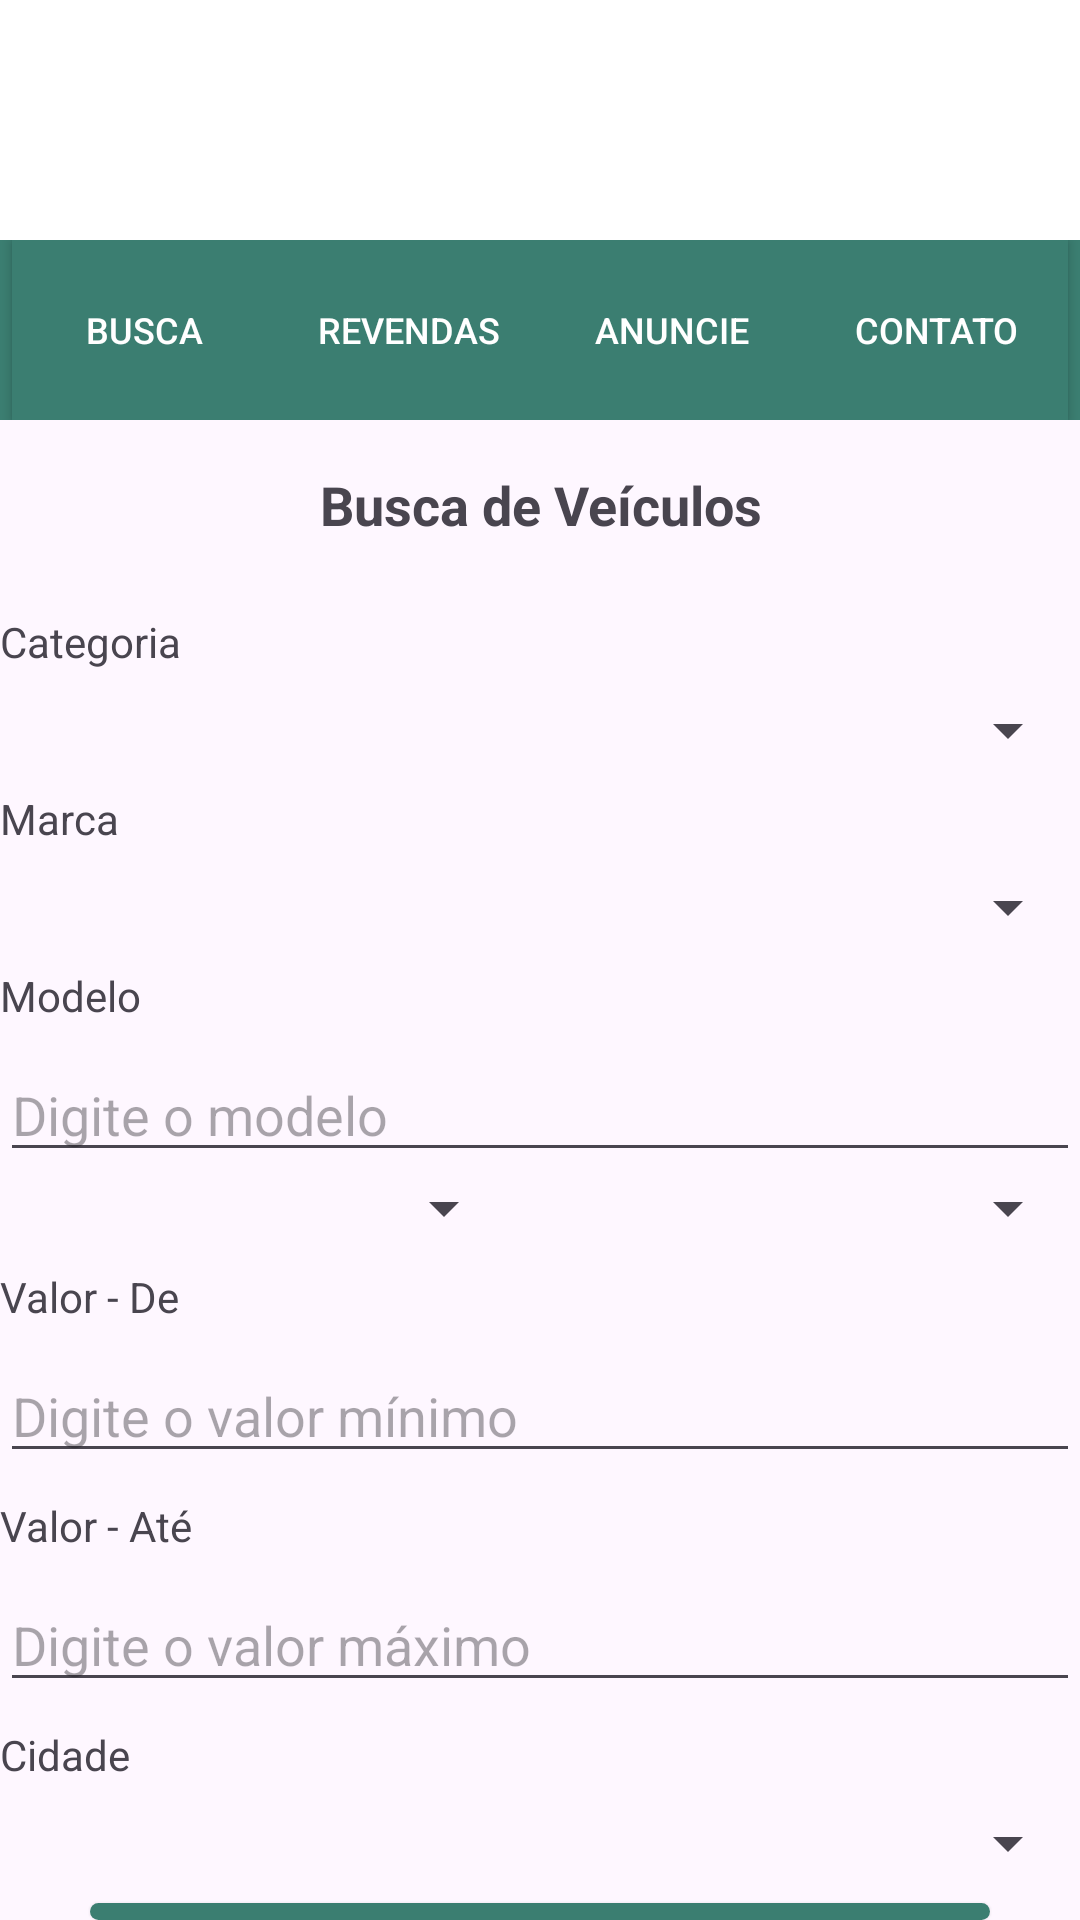

Layout XML and referenced resources for this Android screen:
<!-- AndroidManifest.xml: application theme Theme.CNSMobile2 -->
<!-- res/layout/activity_busca.xml -->
<?xml version="1.0" encoding="utf-8"?>
<LinearLayout xmlns:android="http://schemas.android.com/apk/res/android"
    xmlns:app="http://schemas.android.com/apk/res-auto"
    xmlns:tools="http://schemas.android.com/tools"
    android:layout_width="match_parent"
    android:layout_height="match_parent"
    android:orientation="vertical"
    tools:context=".BuscaActivity"
    android:gravity="center">

    <include layout="@layout/activity_navbar"/>

    <TextView
        android:layout_width="match_parent"
        android:layout_height="wrap_content"
        android:text="Busca de Veículos"
        android:textSize="18sp"
        android:textStyle="bold"
        android:gravity="center"
        android:paddingTop="16dp"
        android:paddingBottom="16dp"/>

    <TextView
        android:layout_width="match_parent"
        android:layout_height="wrap_content"
        android:text="Categoria"
        android:paddingTop="8dp"
        android:paddingBottom="8dp"/>
    <Spinner
        android:id="@+id/spinnerCategoria"
        android:layout_width="match_parent"
        android:layout_height="wrap_content"/>

    <TextView
        android:layout_width="match_parent"
        android:layout_height="wrap_content"
        android:text="Marca"
        android:paddingTop="8dp"
        android:paddingBottom="8dp"/>
    <Spinner
        android:id="@+id/spinnerMarca"
        android:layout_width="match_parent"
        android:layout_height="wrap_content"/>

    <TextView
        android:layout_width="match_parent"
        android:layout_height="wrap_content"
        android:text="Modelo"
        android:paddingTop="8dp"
        android:paddingBottom="8dp"/>
    <EditText
        android:id="@+id/editTextModelo"
        android:layout_width="match_parent"
        android:layout_height="wrap_content"
        android:hint="Digite o modelo"/>

    
    <LinearLayout
        android:layout_width="match_parent"
        android:layout_height="wrap_content"
        android:orientation="horizontal">

        <Spinner
            android:id="@+id/spinnerAnoDe"
            android:layout_width="0dp"
            android:layout_height="wrap_content"
            android:layout_weight="1"
            android:layout_marginEnd="8dp"/>

        <Spinner
            android:id="@+id/spinnerAnoAte"
            android:layout_width="0dp"
            android:layout_height="wrap_content"
            android:layout_weight="1"
            android:layout_marginStart="8dp"/>
    </LinearLayout>

    <TextView
        android:layout_width="match_parent"
        android:layout_height="wrap_content"
        android:text="Valor - De"
        android:paddingTop="8dp"
        android:paddingBottom="8dp"/>
    <EditText
        android:id="@+id/editTextValorDe"
        android:layout_width="match_parent"
        android:layout_height="wrap_content"
        android:inputType="number"
        android:hint="Digite o valor mínimo"/>

    <TextView
        android:layout_width="match_parent"
        android:layout_height="wrap_content"
        android:text="Valor - Até"
        android:paddingTop="8dp"
        android:paddingBottom="8dp"/>
    <EditText
        android:id="@+id/editTextValorAte"
        android:layout_width="match_parent"
        android:layout_height="wrap_content"
        android:inputType="number"
        android:hint="Digite o valor máximo"/>

    <TextView
        android:layout_width="match_parent"
        android:layout_height="wrap_content"
        android:text="Cidade"
        android:paddingTop="8dp"
        android:paddingBottom="8dp"/>
    <Spinner
        android:id="@+id/spinnerCidade"
        android:layout_width="match_parent"
        android:layout_height="wrap_content"/>

    <androidx.appcompat.widget.AppCompatButton
        android:id="@+id/pesquisarButton"
        android:layout_width="300dp"
        android:layout_height="wrap_content"
        android:layout_marginTop="8dp"
        android:background="@drawable/rounded_button"
        android:text="Pesquisar"
        android:textColor="#FFFFFF"
        android:textSize="18sp"
        android:textStyle="bold"
        android:layout_centerHorizontal="true"
        app:layout_constraintTop_toBottomOf="@id/spinnerCidade" />
</LinearLayout>
<!-- res/layout/activity_navbar.xml (included above) -->
<androidx.constraintlayout.widget.ConstraintLayout
    xmlns:android="http://schemas.android.com/apk/res/android"
    xmlns:app="http://schemas.android.com/apk/res-auto"
    xmlns:tools="http://schemas.android.com/tools"
    android:layout_width="match_parent"
    android:layout_height="wrap_content"
    android:background="#fff"
    tools:context=".NavbarActivity">

    <ImageView
        android:id="@+id/imageView"
        android:layout_width="wrap_content"
        android:layout_height="80dp"
        android:src="@drawable/logo_20_anos_sem_fundo__horizontal_"
        android:layout_marginTop="0dp"
        app:layout_constraintTop_toTopOf="parent"
        app:layout_constraintStart_toStartOf="parent"
        app:layout_constraintEnd_toEndOf="parent"/>

    <LinearLayout
        android:id="@+id/buttons_group"
        android:layout_width="0dp"
        android:layout_height="wrap_content"
        android:orientation="horizontal"
        android:gravity="center_horizontal"
        android:background="#3B7E71"
        app:layout_constraintTop_toBottomOf="@id/imageView"
        app:layout_constraintBottom_toBottomOf="parent"
        app:layout_constraintStart_toStartOf="parent"
        app:layout_constraintEnd_toEndOf="parent">

        <androidx.appcompat.widget.AppCompatButton
            android:id="@+id/busca_button"
            android:layout_width="wrap_content"
            android:layout_height="60dp"
            android:background="#3B7E71"
            android:text="BUSCA"
            android:textColor="#FFFFFF"
            android:textSize="12sp"/>

        <androidx.appcompat.widget.AppCompatButton
            android:id="@+id/revendas_button"
            android:layout_width="wrap_content"
            android:layout_height="60dp"
            android:background="#3B7E71"
            android:text="REVENDAS"
            android:textColor="#FFFFFF"
            android:textSize="12sp"/>

        <androidx.appcompat.widget.AppCompatButton
            android:id="@+id/anuncie_button"
            android:layout_width="wrap_content"
            android:layout_height="60dp"
            android:background="#3B7E71"
            android:text="ANUNCIE"
            android:textColor="#FFFFFF"
            android:textSize="12sp"/>

        <androidx.appcompat.widget.AppCompatButton
            android:id="@+id/contato_button"
            android:layout_width="wrap_content"
            android:layout_height="60dp"
            android:background="#3B7E71"
            android:text="CONTATO"
            android:textColor="#FFFFFF"
            android:textSize="12sp"/>

    </LinearLayout>

</androidx.constraintlayout.widget.ConstraintLayout>
<!-- resources referenced by this layout -->
<resources>
  <!-- drawable rounded_button (drawable) -->
  <?xml version="1.0" encoding="utf-8"?>
  <shape xmlns:android="http://schemas.android.com/apk/res/android" android:shape="rectangle">
      <corners android:radius="20dp"/>
      <solid android:color="#3B7E71"/>
  </shape>
  <style name="Theme.CNSMobile2" parent="Base.Theme.CNSMobile2" />
  <style name="Base.Theme.CNSMobile2" parent="Theme.Material3.DayNight.NoActionBar">
          
          
      </style>
</resources>
